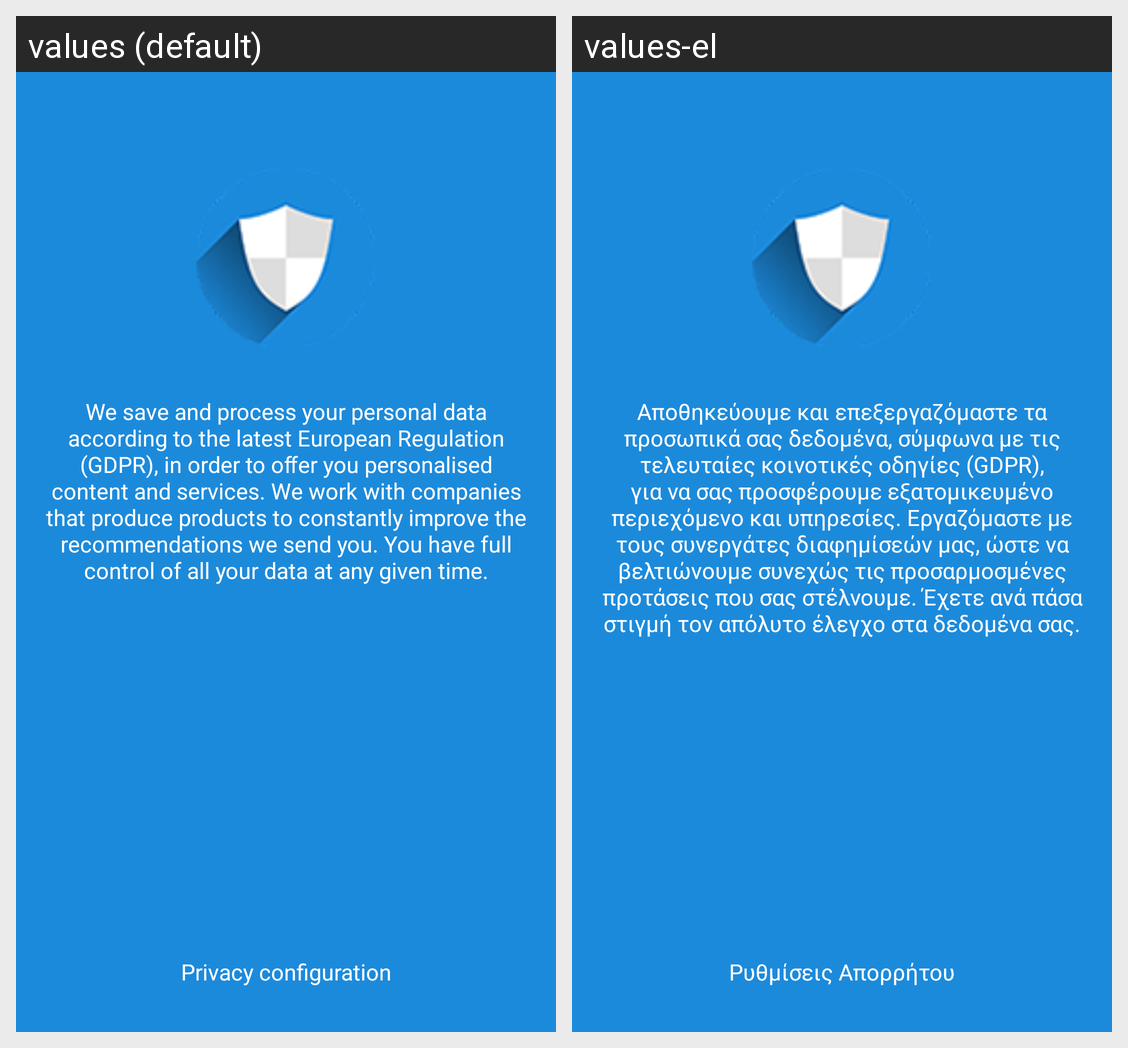

Strings drawn on this Android screen and how each of the app's shown locales translates them:
Android screen res/layout/gdpr_main_activity.xml rendered under 2 locales, left to right: values (default), values-el. Device: Nexus 5 (rendered at 1080×1920; each locale shown at half size, 540×960, under a caption strip naming it); theme StartTheme.
Strings drawn on this screen, with the default value and each locale's value (text and hints the layout hard-codes, and strings that could not be matched under every locale, appear in the picture but are not listed):

gdpr_main_text
  values: We save and process your personal data according to the latest European Regulation (GDPR), in order to oﬀer you personalised content and services. We work with companies that produce products to constantly improve the recommendations we send you. You have full control of all your data at any given time.
  values-el: Αποθηκεύουμε και επεξεργαζόμαστε τα προσωπικά σας δεδομένα, σύμφωνα με τις τελευταίες κοινοτικές οδηγίες (GDPR), για να σας προσφέρουμε εξατομικευμένο περιεχόμενο και υπηρεσίες. Εργαζόμαστε με τους συνεργάτες διαφημίσεών μας, ώστε να βελτιώνουμε συνεχώς τις προσαρμοσμένες προτάσεις που σας στέλνουμε. Έχετε ανά πάσα στιγμή τον απόλυτο έλεγχο στα δεδομένα σας.

gdpr_main_action2
  values: Privacy configuration
  values-el: Ρυθμίσεις Απορρήτου
